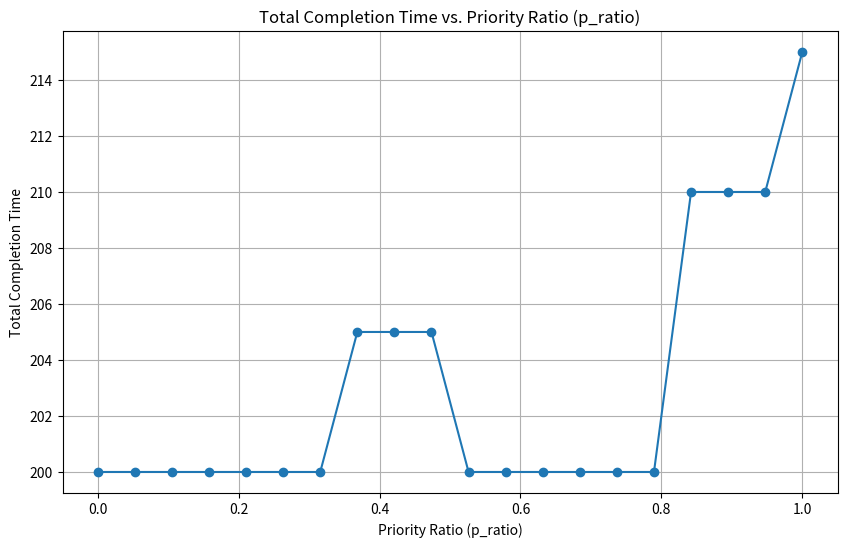
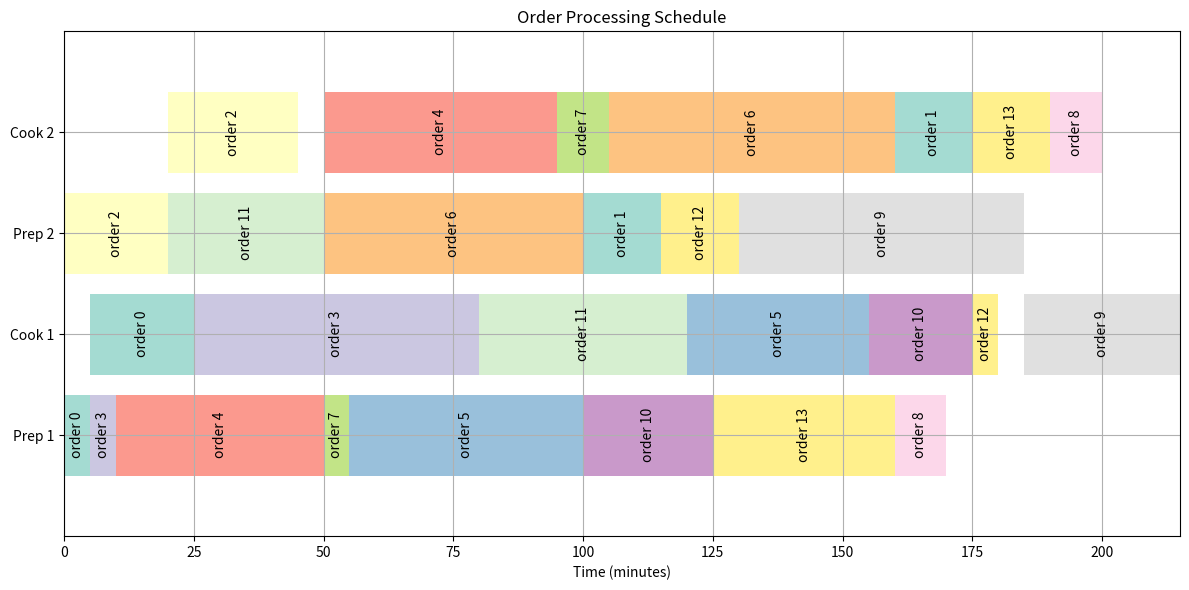

Reproduce these figures in Python, in order.
import matplotlib.pyplot as plt
import numpy as np

"""
The restaurant has:

* Two prep stations
* Two cooking stations

Each order must go through a prep station before going to a cooking station. An order cannot start cooking until its prep is completed.
The restaurant wants to prioritize kids' orders. They've introduced a priority ratio (p_ratio) that affects the effective prep and cook times for kids' orders when determining the sequence.
Your task is to create a scheduling algorithm that minimizes the total time to complete all orders while considering the following:

Use a modified version of Johnson's Rule to sequence the orders.
Incorporate the priority ratio (p_ratio) to give preference to kids' orders.
Utilize both prep stations and both cooking stations efficiently.
Analyze how different values of p_ratio affect the total completion time.

Develop a Python program that:
a) Implements the scheduling algorithm
b) Calculates the completion time for each order and the total time to complete all orders
c) Creates a Gantt chart to visualize the schedule
d) Plots the relationship between p_ratio and total completion time
How does the p_ratio parameter affect the scheduling and total completion time? What insights can be gained from the Gantt chart and the plot of completion times vs. p_ratio?
"""

class J_rule:
    def __init__(self, attrs, p_ratio=0.8):
        self.attrs = attrs
        self.p_ratio = p_ratio
    
    def sort_orders(self):
        not_visited = set(self.attrs.keys())
        sorted_orders_right = []
        sorted_orders_left = []
        while not_visited:
            min_value = float("inf")
            for jobs in not_visited:
                value = min(self.attrs[jobs]['prep'], self.attrs[jobs]['cook'])
                effective_value = value * (1 - self.p_ratio) if self.attrs[jobs]['kid'] else value
                if effective_value < min_value:
                    min_value = effective_value
                    Left = False if self.attrs[jobs]['prep'] < self.attrs[jobs]['cook'] else True
                    prep_time = self.attrs[jobs]['prep']
                    cooking_time = self.attrs[jobs]['cook']
                    order_id = jobs
            
            not_visited.remove(order_id)

            if Left:
                sorted_orders_left.insert(0, (order_id, prep_time, cooking_time))
            else:
                sorted_orders_right.append((order_id, prep_time, cooking_time))
        ordered = sorted_orders_right + sorted_orders_left

        return ordered
    
    def schedule_orders(self, p_ratio=None, print_results=True):
        if p_ratio is not None:
            self.p_ratio = p_ratio
        # Sort orders based on Johnson's Rule (minimum of prep or cook time)
        sorted_orders = self.sort_orders()
        
        prep_stations = [0, 0]  # Completion times for prep stations
        cook_stations = [0, 0]  # Completion times for cook stations
        
        completion_times = {}
        schedule = []

        for order in sorted_orders:
            order_id, prep_time, cooking_time = order
            if prep_stations[0] > prep_stations[1]:
                prep_start_time = prep_stations[1]
                prep_end_time = prep_start_time + prep_time
                prep_stations[1] = prep_end_time
                prep_station = 1
            else:
                prep_start_time = prep_stations[0]
                prep_end_time = prep_start_time + prep_time
                prep_stations[0] = prep_end_time
                prep_station = 0

            if cook_stations[0] > cook_stations[1]:
                cook_start_time = max(prep_end_time, cook_stations[1])
                cook_end_time = cook_start_time + cooking_time
                cook_stations[1] = cook_end_time
                cook_station = 1
            else:
                cook_start_time = max(prep_end_time, cook_stations[0])
                cook_end_time = cook_start_time + cooking_time
                cook_stations[0] = cook_end_time
                cook_station = 0

            schedule.append((order_id, prep_station, prep_start_time, prep_end_time, cook_station, cook_start_time, cook_end_time))

            completion_times[order_id] = cook_end_time

        total_time = max(max(prep_stations), max(cook_stations))
        
        self.completion_times = completion_times
        self.total_time = total_time
        self.schedule = schedule

        if print_results:
            print(f"Total time to complete all orders: {total_time} minutes")
            print("Order completion times:")
            for order_id, completion_time in sorted(completion_times.items()):
                print(f"Order {order_id}: {completion_time} minutes")
    
    def create_gantt_chart(self):
        fig, ax = plt.subplots(figsize=(12, 6))
        
        colors = plt.cm.Set3(np.linspace(0, 1, len(self.attrs)))
        y_labels = ['Prep 1', 'Prep 2', 'Cook 1', 'Cook 2']
        
        for order in self.schedule:
            order_id, prep_station, prep_start, prep_end, cook_station, cook_start, cook_end = order
            
            # Plot prep task
            ax.barh(y_labels[prep_station], prep_end - prep_start, left=prep_start, 
                    color=colors[order_id], alpha=0.8)
            ax.text(prep_start + (prep_end - prep_start)/2, y_labels[prep_station], 
                    f'order {order_id}', ha='center', va='center', rotation=90)
            
            # Plot cook task
            ax.barh(y_labels[cook_station + 2], cook_end - cook_start, left=cook_start, 
                    color=colors[order_id], alpha=0.8)
            ax.text(cook_start + (cook_end - cook_start)/2, y_labels[cook_station + 2], 
                    f'order {order_id}', ha='center', va='center', rotation=90)
        
        ax.set_ylim(-1, len(y_labels))
        ax.set_xlim(0, self.total_time)
        ax.set_xlabel('Time (minutes)')
        ax.set_title('Order Processing Schedule')
        ax.grid(True)
        
        plt.tight_layout()
        plt.show()

    def plot_completion_times(self):
        p_ratios = np.linspace(0, 1, 20)
        completion_times = []

        for p_ratio in p_ratios:
            self.schedule_orders(p_ratio, print_results=False)
            completion_times.append(self.total_time)

        plt.figure(figsize=(10, 6))
        plt.plot(p_ratios, completion_times, marker='o')
        plt.xlabel('Priority Ratio (p_ratio)')
        plt.ylabel('Total Completion Time')
        plt.title('Total Completion Time vs. Priority Ratio (p_ratio)')
        plt.grid(True)
        plt.show()

# Given attributes
attrs = {0: {"kid": True, "prep": 5, "cook": 20},
         1: {"kid": False, "prep": 15, "cook": 15},
         2: {"kid": True, "prep": 20, "cook": 25},
         3: {"kid": True, "prep": 5, "cook": 55},
         4: {"kid": True, "prep": 40, "cook": 45},
         5: {"kid": False, "prep": 45, "cook": 35},
         6: {"kid": False, "prep": 50, "cook": 55},
         7: {"kid": False, "prep": 5, "cook": 10},
         8: {"kid": True, "prep": 10, "cook": 10},
         9: {"kid": True, "prep": 55, "cook": 30},
         10: {"kid": False, "prep": 25, "cook": 20},
         11: {"kid": True, "prep": 30, "cook": 40},
         12: {"kid": False, "prep": 15, "cook": 5},
         13: {"kid": True, "prep": 35, "cook": 15}}

# Instantiate the class
jr = J_rule(attrs)

# Plot the completion times
jr.plot_completion_times()

# Run schedule_orders outside of the plotting function
jr.schedule_orders(print_results=True)

# Create Gantt chart
jr.create_gantt_chart()
